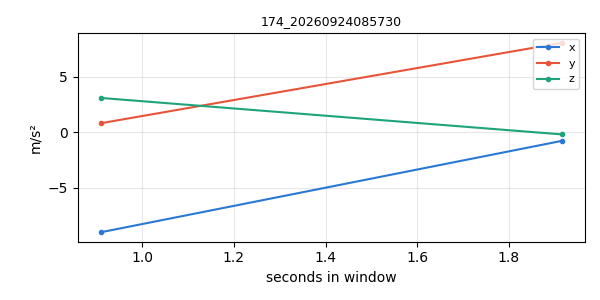

Data behind this chart, as committed beside it:
timestamp, x, y, z
1790204241, -8.98, 0.8177, 3.09
1790204242, -0.7657, 8.046, -0.186
